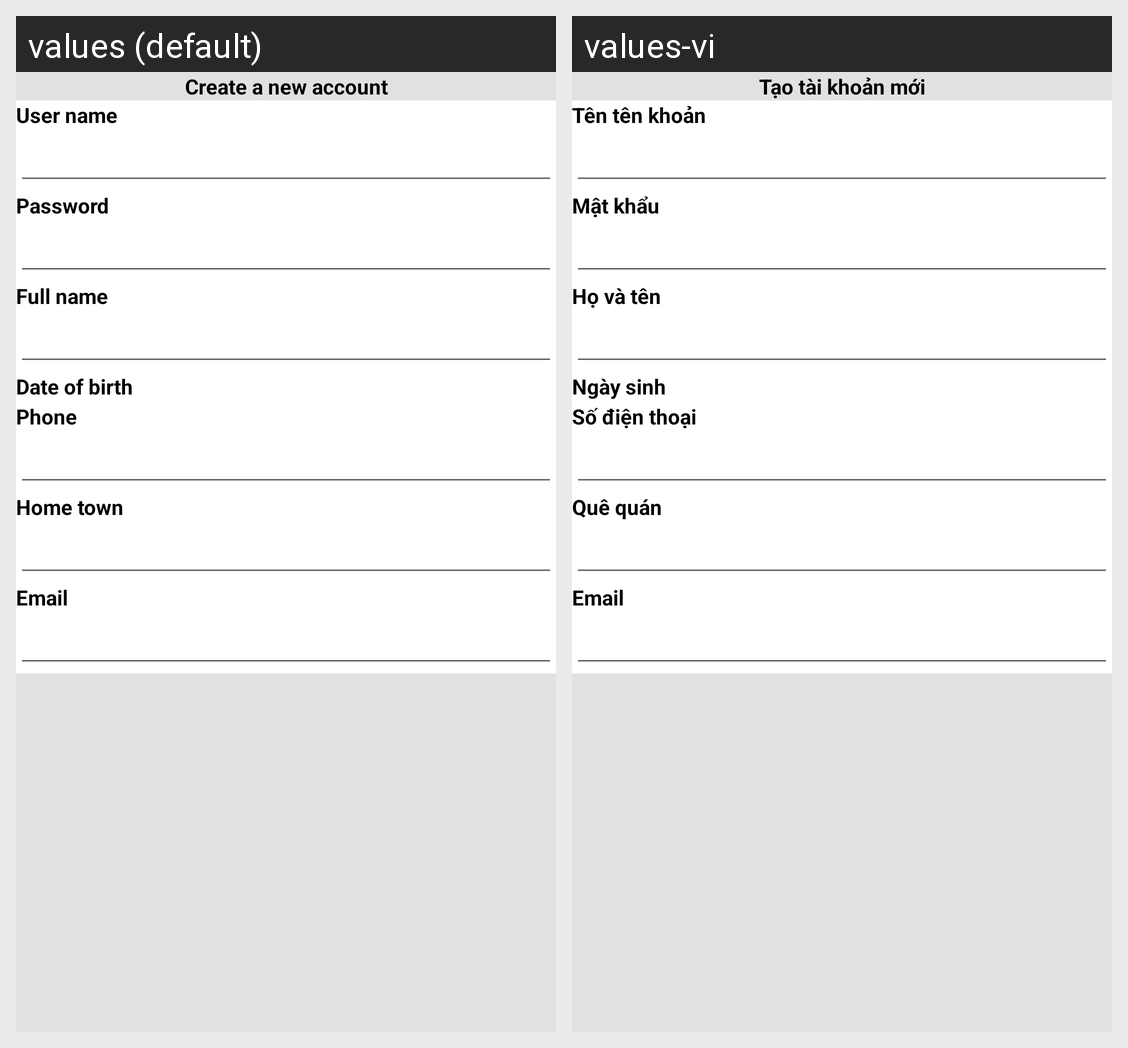

This grid shows one Android layout under two languages. Give, for every string resource on the screen, its name, the default text and each shown locale's text.
Android screen res/layout/activity_create__acount.xml rendered under 2 locales, left to right: values (default), values-vi. Device: Nexus 5 (rendered at 1080×1920; each locale shown at half size, 540×960, under a caption strip naming it); theme Theme.MakeYourStore.
Strings drawn on this screen, with the default value and each locale's value (text and hints the layout hard-codes, and strings that could not be matched under every locale, appear in the picture but are not listed):

create_a_new_account
  values: Create a new account
  values-vi: Tạo tài khoản mới

user_name
  values: User name
  values-vi: Tên tên khoản

password
  values: Password 
  values-vi: Mật khẩu

full_name
  values: Full name
  values-vi: Họ và tên

date_of_birth
  values: Date of birth
  values-vi: Ngày sinh

phone
  values: Phone
  values-vi: Số điện thoại

question
  values: Home town
  values-vi: Quê quán

answer
  values: Email
  values-vi: Email
